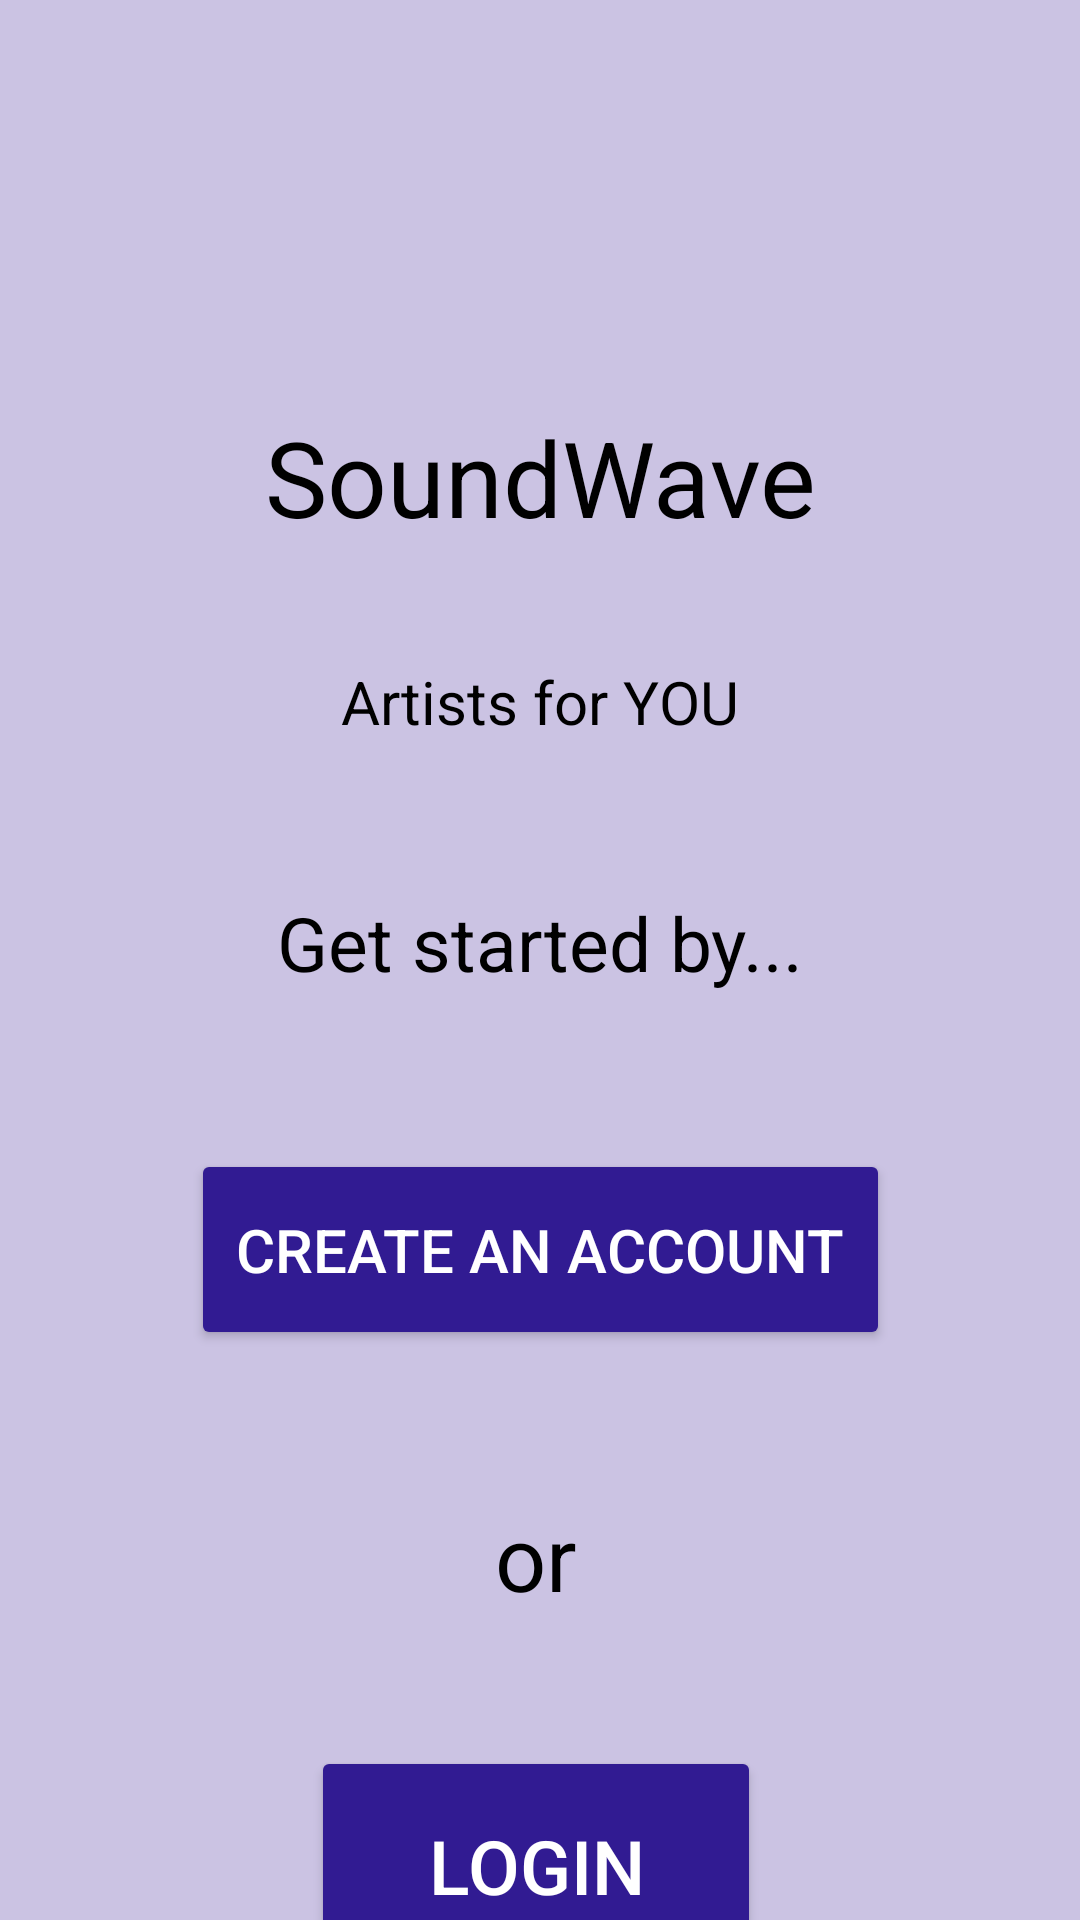

The Android layout XML behind this screen, and the referenced resources:
<!-- AndroidManifest.xml: application theme Base.Theme.Project2_Sound_Wave. -->
<!-- res/layout/activity_starting_page.xml -->
<?xml version="1.0" encoding="utf-8"?>
<androidx.constraintlayout.widget.ConstraintLayout xmlns:android="http://schemas.android.com/apk/res/android"
    xmlns:app="http://schemas.android.com/apk/res-auto"
    xmlns:tools="http://schemas.android.com/tools"
    android:layout_width="match_parent"
    android:layout_height="match_parent"
    android:background="@color/light_purple"
    tools:context=".Starting_Page">

    <TextView
        android:id="@+id/soundWave_textView"
        android:layout_width="213dp"
        android:layout_height="70dp"
        android:layout_marginTop="124dp"
        android:gravity="center"
        android:text="@string/soundwave"
        android:textSize="35sp"
        android:textColor="@color/black"
        app:layout_constraintEnd_toEndOf="parent"
        app:layout_constraintStart_toStartOf="parent"
        app:layout_constraintTop_toTopOf="parent" />

    <TextView
        android:id="@+id/artists_for_you_textView"
        android:layout_width="wrap_content"
        android:layout_height="wrap_content"
        android:layout_marginTop="3dp"
        android:text="@string/artists_for_you"
        android:textSize="20sp"
        android:textColor="@color/black"
        app:layout_constraintBottom_toBottomOf="parent"
        app:layout_constraintEnd_toEndOf="parent"
        app:layout_constraintStart_toStartOf="parent"
        app:layout_constraintTop_toBottomOf="@+id/soundWave_textView"
        app:layout_constraintVertical_bias="0.056" />

    <TextView
        android:id="@+id/get_started_textView"
        android:layout_width="wrap_content"
        android:layout_height="wrap_content"
        android:text="@string/get_started_by"
        android:textSize="25sp"
        android:textColor="@color/black"
        app:layout_constraintBottom_toBottomOf="parent"
        app:layout_constraintEnd_toEndOf="parent"
        app:layout_constraintStart_toStartOf="parent"
        app:layout_constraintTop_toBottomOf="@+id/artists_for_you_textView"
        app:layout_constraintVertical_bias="0.139" />

    <Button
        android:id="@+id/create_an_account_button"
        android:layout_width="233dp"
        android:layout_height="67dp"
        android:layout_marginTop="52dp"
        android:text="@string/create_an_account"
        android:textSize="20sp"
        android:textColor="@color/white"
        app:layout_constraintEnd_toEndOf="@id/get_started_textView"
        app:layout_constraintStart_toStartOf="@id/get_started_textView"
        app:layout_constraintTop_toBottomOf="@id/get_started_textView" />

    <TextView
        android:id="@+id/or_textView"
        android:layout_width="100dp"
        android:layout_height="50dp"
        android:layout_marginTop="44dp"
        android:gravity="center"
        android:text="@string/or"
        android:textSize="30sp"
        android:textColor="@color/black"
        app:layout_constraintEnd_toEndOf="@id/create_an_account_button"
        app:layout_constraintHorizontal_bias="0.488"
        app:layout_constraintStart_toStartOf="@id/create_an_account_button"
        app:layout_constraintTop_toBottomOf="@id/create_an_account_button" />

    <Button
        android:id="@+id/starting_page_login_button"
        android:layout_width="150dp"
        android:layout_height="80dp"
        android:layout_marginTop="132dp"
        android:text="@string/login"
        android:textSize="25sp"
        android:textColor="@color/white"
        app:layout_constraintEnd_toEndOf="@id/create_an_account_button"
        app:layout_constraintHorizontal_bias="0.481"
        app:layout_constraintStart_toStartOf="@id/create_an_account_button"
        app:layout_constraintTop_toBottomOf="@id/create_an_account_button" />

    <ImageView
        android:id="@+id/soundWave_Logo"
        android:layout_width="113dp"
        android:layout_height="125dp"
        app:layout_constraintBottom_toTopOf="@+id/soundWave_textView"
        app:layout_constraintEnd_toEndOf="parent"
        app:layout_constraintStart_toStartOf="parent"
        app:layout_constraintTop_toTopOf="parent"
        app:srcCompat="@drawable/soundwave_logo" />
</androidx.constraintlayout.widget.ConstraintLayout>
<!-- resources referenced by this layout -->
<resources>
  <color name="black">#FF000000</color>
  <color name="light_purple"> #CBC3E3 </color>
  <color name="white">#FFFFFFFF</color>
  <string name="artists_for_you">Artists for YOU</string>
  <string name="create_an_account">Create an account</string>
  <string name="get_started_by">Get started by...</string>
  <string name="login">Login</string>
  <string name="or">or</string>
  <string name="soundwave">SoundWave</string>
  <style name="Base.Theme.Project2_Sound_Wave." parent="Theme.Material3.Light">
          
          <item name="colorPrimary">@color/dark_purple</item>
          <item name="colorAccent">@color/black</item>
          <item name="actionBarStyle">@style/Base.Theme.Project2_Sound_Wave.ActionBar</item>
          <item name="colorButtonNormal">@color/dark_purple</item>
          <item name="itemBackground">@color/black</item>
      </style>
  <color name="dark_purple">#311B92</color>
  <style name="Base.Theme.Project2_Sound_Wave.ActionBar" parent="Widget.Material3.ActionBar.Solid">
      </style>
</resources>
